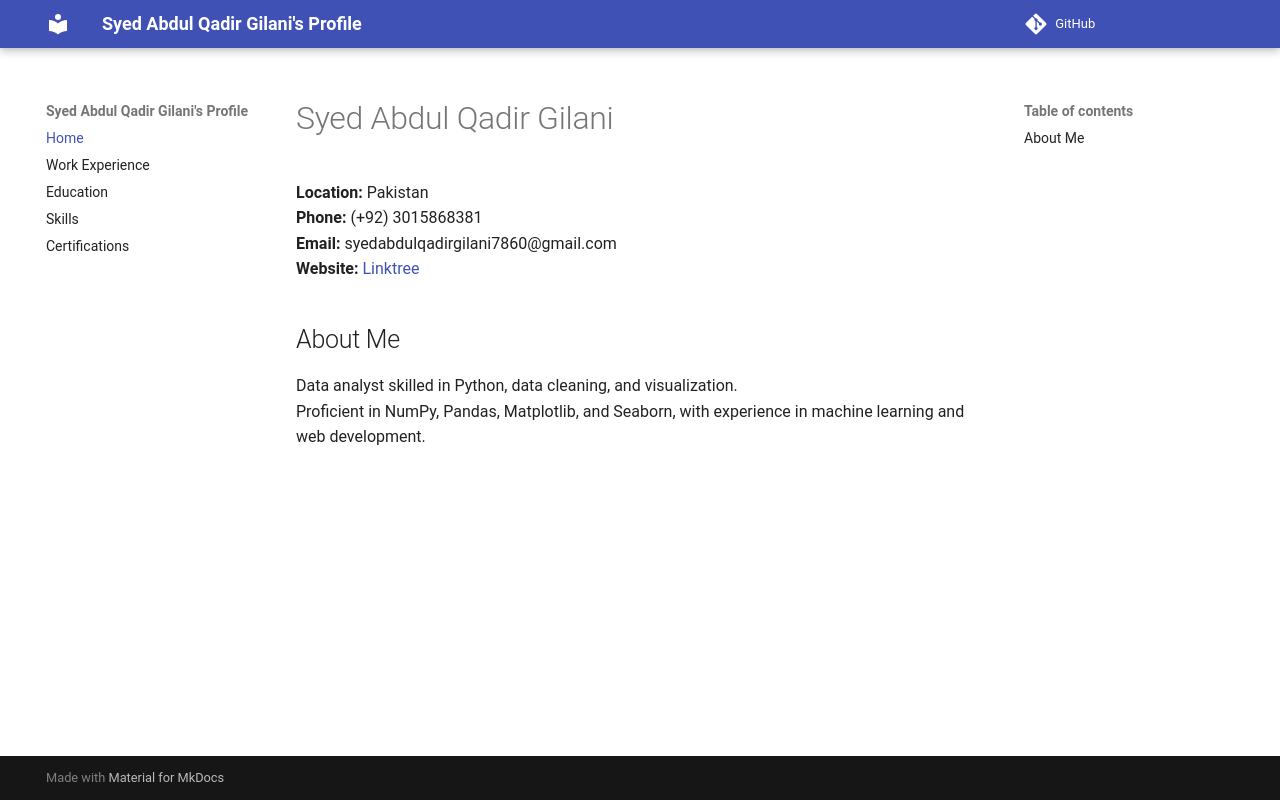

repository: syedabdulqadirgilani/cv-website · page: index.html · generator: mkdocs

# Syed Abdul Qadir Gilani

**Location:** Pakistan  
**Phone:** (+92) 3015868381  
**Email:** syedabdulqadirgilani7860@gmail.com  
**Website:** [Linktree](https://linktree.com/syedabdulqadir)

## About Me
Data analyst skilled in Python, data cleaning, and visualization.  
Proficient in NumPy, Pandas, Matplotlib, and Seaborn, with experience in machine learning and web development.
